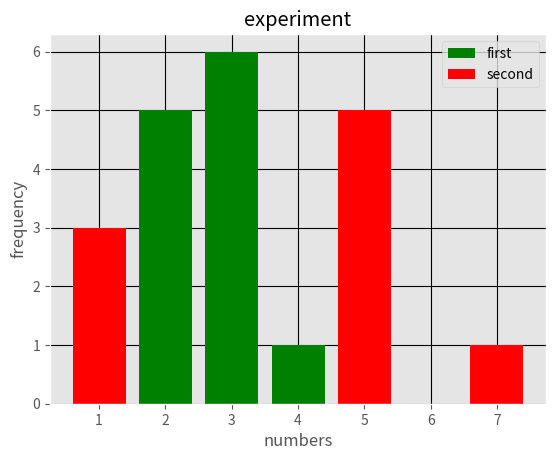

Write Python code to recreate this figure.
from matplotlib import pyplot as plt
from matplotlib import style
style.use("ggplot")
x =[4,2,3]
y=[1,5,6]
x1=[1,5,7]
y1=[3,5,1]
plt.bar(x,y,label='first',color='g')
plt.bar(x1,y1,label='second',color='r')
plt.xlabel("numbers")
plt.ylabel("frequency")
plt.title("experiment")
plt.legend()
plt.grid(True,color='k')
plt.show()
plt.close()
